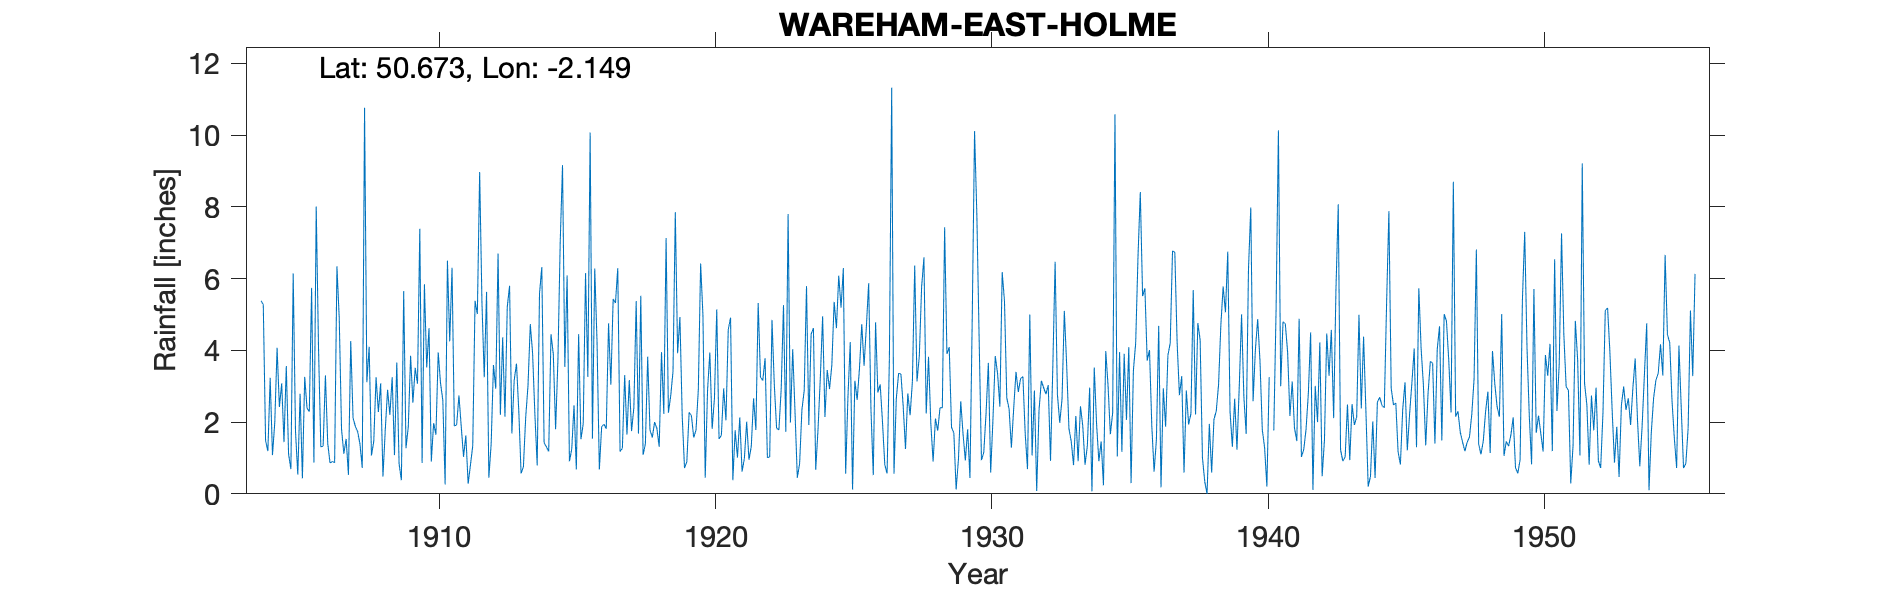

The table this chart was drawn from, first rows:
WAREHAM EAST HOLME, , , , , , , , , , , , , , , , , , , , , , , 
Grid ref, SY896859, Long, -2.149, Lat, 50.67, Elevation, 23, ft, , , , , , , , , , , , , , , 
Station no, 1568, , , , , , , , , , , , , , , , , , , , , , 
, 1900, 1901, 1902, 1903, 1904, 1905, 1906, 1907, 1908, 1909, 1910, 1911, 1912, 1913, 1914, 1915, 1916, 1917, 1918, 1919, 1920, 1921, 1922
January, , , , , 5.38, 1.1, 8.01, 1.12, 1.07, 0.84, 3.52, 1.89, 5.33, 5.8, 0.79, 3.54, 1.54, 1.18, 3.82, 7.85, 4.98, 4.91, 5.32
February, , , , , 5.28, 0.69, 4.06, 1.53, 1.46, 0.38, 4.62, 1.92, 3.25, 1.68, 5.58, 6.09, 6.28, 1.27, 1.78, 3.92, 0.45, 0.38, 3.25
March, , , , , 1.48, 6.14, 1.31, 0.53, 3.25, 5.65, 0.9, 2.74, 5.63, 3.16, 6.32, 0.91, 4.22, 3.31, 1.57, 4.93, 2.88, 1.77, 3.16
April, , , , , 1.19, 1.74, 1.33, 4.26, 2.28, 1.27, 1.97, 1.88, 0.45, 3.63, 1.42, 1.24, 0.68, 1.65, 2, 2.17, 3.94, 1.01, 3.78
May, , , , , 3.23, 0.54, 3.3, 2.12, 3.08, 1.87, 1.65, 1.03, 1.39, 2.32, 1.31, 2.47, 1.87, 3.17, 1.82, 0.72, 1.81, 2.13, 1.01
June, , , , , 1.08, 2.79, 1.41, 1.88, 0.48, 3.85, 3.94, 1.63, 3.59, 0.57, 1.18, 0.68, 1.94, 1.75, 1.31, 0.89, 2.66, 0.62, 1.03
July, , , , , 1.99, 0.43, 0.86, 1.73, 1.79, 2.54, 3.09, 0.28, 2.93, 0.75, 4.45, 4.45, 1.81, 2.41, 3.95, 2.27, 5.14, 0.98, 4.85
August, , , , , 4.07, 3.26, 0.9, 1.39, 2.9, 3.51, 2.61, 0.8, 6.7, 2.13, 3.89, 1.52, 4.75, 5.37, 2.23, 2.18, 1.53, 2.01, 3.05
September, , , , , 2.42, 2.39, 0.87, 0.72, 2.2, 3.07, 0.26, 1.34, 2.2, 3.01, 1.8, 1.95, 3.04, 1.68, 7.13, 1.57, 1.63, 0.95, 1.83
October, , , , , 3.08, 2.29, 6.34, 10.76, 3.25, 7.39, 6.5, 5.38, 4.36, 4.73, 3.72, 6.15, 5.43, 5.52, 2.26, 1.78, 2.94, 1.32, 1.78
November, , , , , 1.44, 5.74, 4.9, 3.11, 1.08, 0.86, 4.25, 5.01, 2.15, 3.92, 7.02, 3.26, 5.32, 1.09, 2.73, 2.91, 2.05, 2.66, 2.92
December, , , , , 3.56, 0.87, 1.8, 4.1, 3.66, 5.84, 6.3, 8.97, 5.21, 2.21, 9.16, 10.07, 6.29, 1.39, 3.41, 6.42, 4.58, 1.78, 5.26
Total, , , , , 34.2, 27.98, 35.09, 33.25, 26.5, 37.07, 39.61, 32.87, 43.19, 33.91, 46.64, 42.33, 43.17, 29.79, 34.01, 37.61, 34.59, 20.52, 37.24
